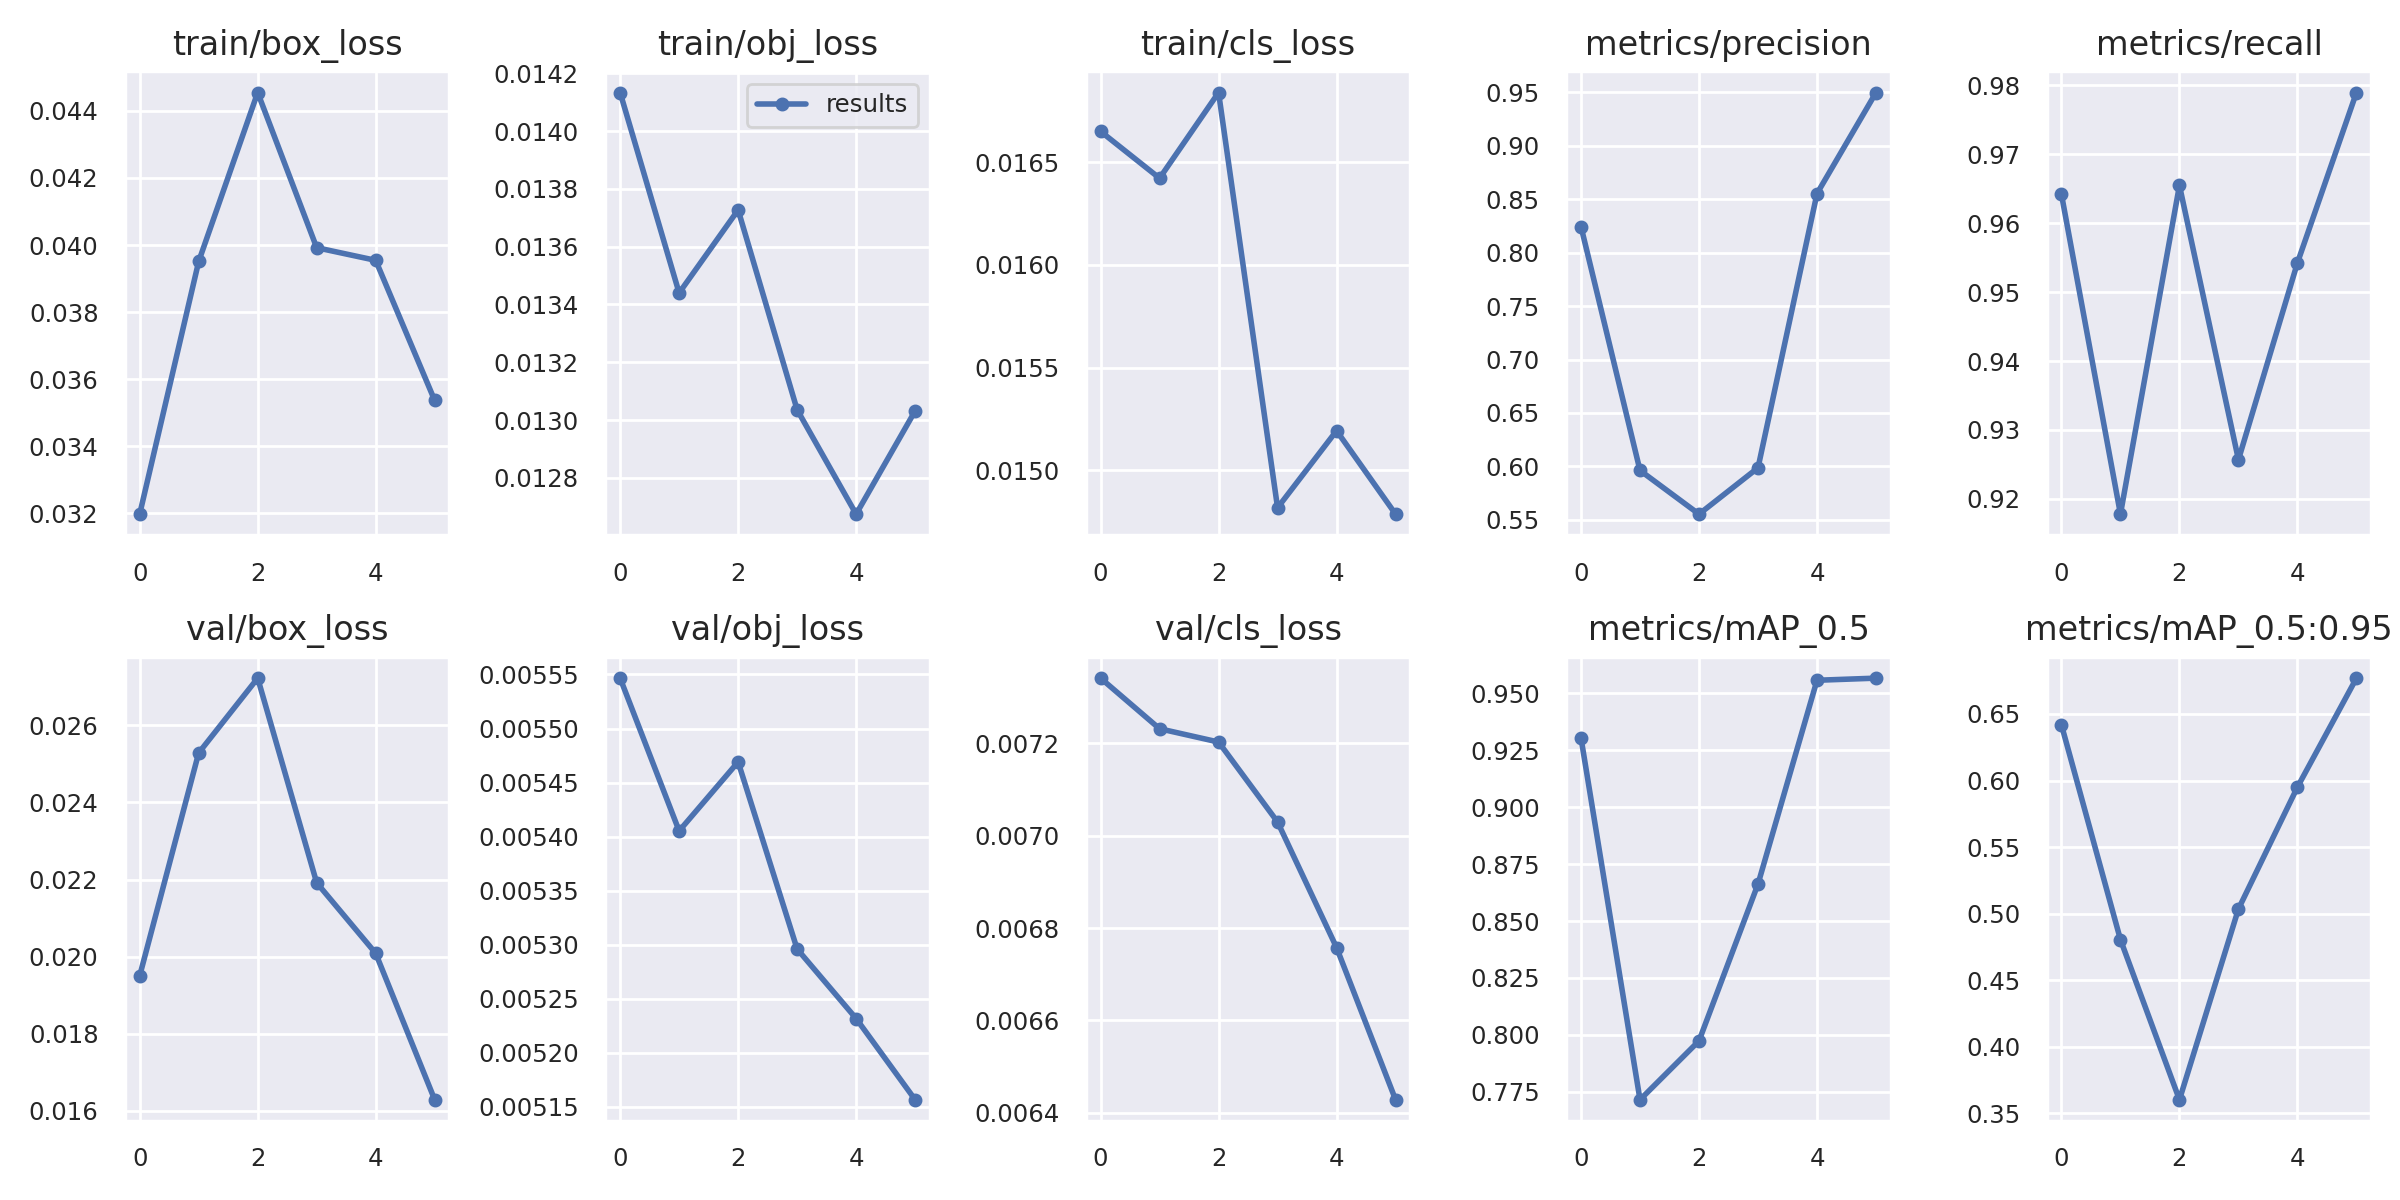

The table this chart was drawn from, first rows:
epoch, train/box_loss, train/obj_loss, train/cls_loss, metrics/precision, metrics/recall, metrics/mAP_0.5, metrics/mAP_0.5:0.95, val/box_loss, val/obj_loss, val/cls_loss, x/lr0, x/lr1, x/lr2
0, 0.03198, 0.01413, 0.01665, 0.8244, 0.9642, 0.9304, 0.6418, 0.0195, 0.005547, 0.007341, 0.0712, 0.0032, 0.0032
1, 0.03951, 0.01344, 0.01642, 0.5962, 0.9178, 0.7715, 0.4804, 0.02528, 0.005405, 0.007232, 0.04043, 0.005428, 0.005428
2, 0.04455, 0.01373, 0.01684, 0.5554, 0.9655, 0.7974, 0.3601, 0.02722, 0.005469, 0.007203, 0.008566, 0.006566, 0.006566
3, 0.03992, 0.01304, 0.01482, 0.5987, 0.9257, 0.8662, 0.5034, 0.02192, 0.005296, 0.00703, 0.00505, 0.00505, 0.00505
4, 0.03954, 0.01268, 0.01519, 0.8553, 0.9543, 0.9557, 0.595, 0.02009, 0.005232, 0.006758, 0.00505, 0.00505, 0.00505
5, 0.03537, 0.01303, 0.01479, 0.9498, 0.979, 0.9566, 0.6769, 0.01629, 0.005157, 0.006429, 0.0034, 0.0034, 0.0034
